Run: headless pygame with SDL's dummy video driver; simulated clock (each Clock.tick advances the game by its frame time, no real sleeping); random seed 0; keys injected as events and as key.get_pressed() state; mouse plan: one left click at the window centre at the start of phase 2, then a move to the lower-right quarter at the start of phase 3.
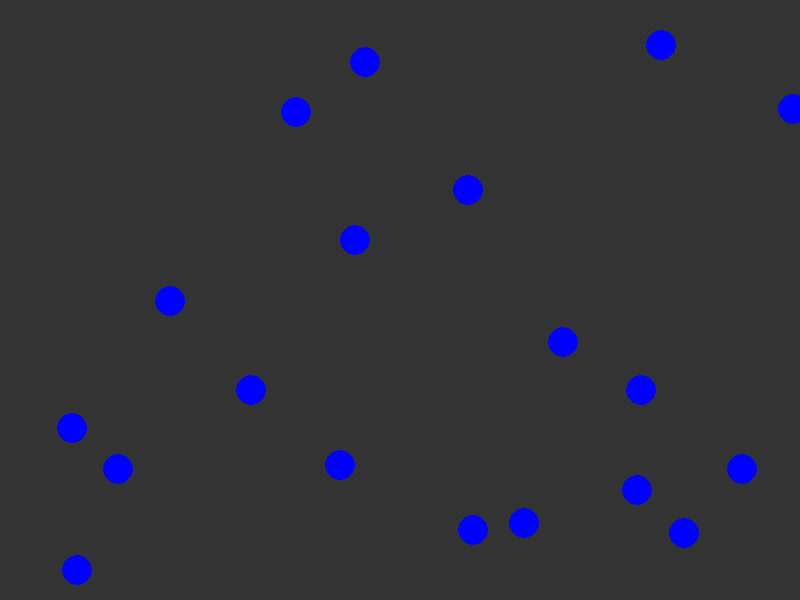
Frame 1 of 4 · flips 1–60 · no input
Frame 2 of 4 · flips 61–180 · clicked the window centre · tapped SPACE, RETURN · held RIGHT (→), D · screen unchanged from frame 1, image omitted
Frame 3 of 4 · flips 181–300 · moved the mouse to the lower-right quarter · held DOWN (↓), S · screen unchanged from frame 2, image omitted
Frame 4 of 4 · flips 301–420 · held LEFT (←), A, UP (↑), W · screen unchanged from frame 3, image omitted

The pygame program that drew these frames:

import pygame
from pygame.locals import *
import random
import json

WIDTH = 800
HEIGHT = 600
COL_PART = 8
ROW_PART = 6

def main():
    pygame.init()
    screen = pygame.display.set_mode((WIDTH, HEIGHT))
    pygame.display.set_caption("Test")
    background = pygame.Surface(screen.get_size())
    background = background.convert()
    background.fill((51, 51, 51))

    map = Map()

    while True:
        for event in pygame.event.get():
            if event.type == QUIT:
                return
        screen.blit(background, (0, 0))
        # pygame.draw.line(screen,(255,255,255),(0, 0),pygame.mouse.get_pos())
        map.display(screen)
        # pygame.draw.circle(screen,255,(random.randint(0,800),random.randint(0,600)),random.randint(5,15))
        pygame.display.flip()

class Map:
    def __init__(self):
        self.nodes = list()
        for r in range(ROW_PART):
            for c in range(COL_PART):
                if random.random() < 0.4: self.randomNode(r, c)
    def randomNode(self, r, c):
        x = random.randint(int(WIDTH/COL_PART*c), int(WIDTH/COL_PART*(c+1)))
        y = random.randint(int(HEIGHT/ROW_PART*r), int(HEIGHT/ROW_PART*(r+1)))
        self.nodes.append(Node((x,y)))
    def display(self, screen):
        for node in self.nodes:
            pygame.draw.circle(screen, 255, (node.pos[0],node.pos[1]), 15)

class Node:
    def __init__(self, pos):
        self.neighbors = set()
        self.pos = pos
    def addNeighbor(self, neighbor):
        self.neighbors.append(neighbor)
        neighbor.neighbors.append(self)

if __name__ == "__main__":
    main()
